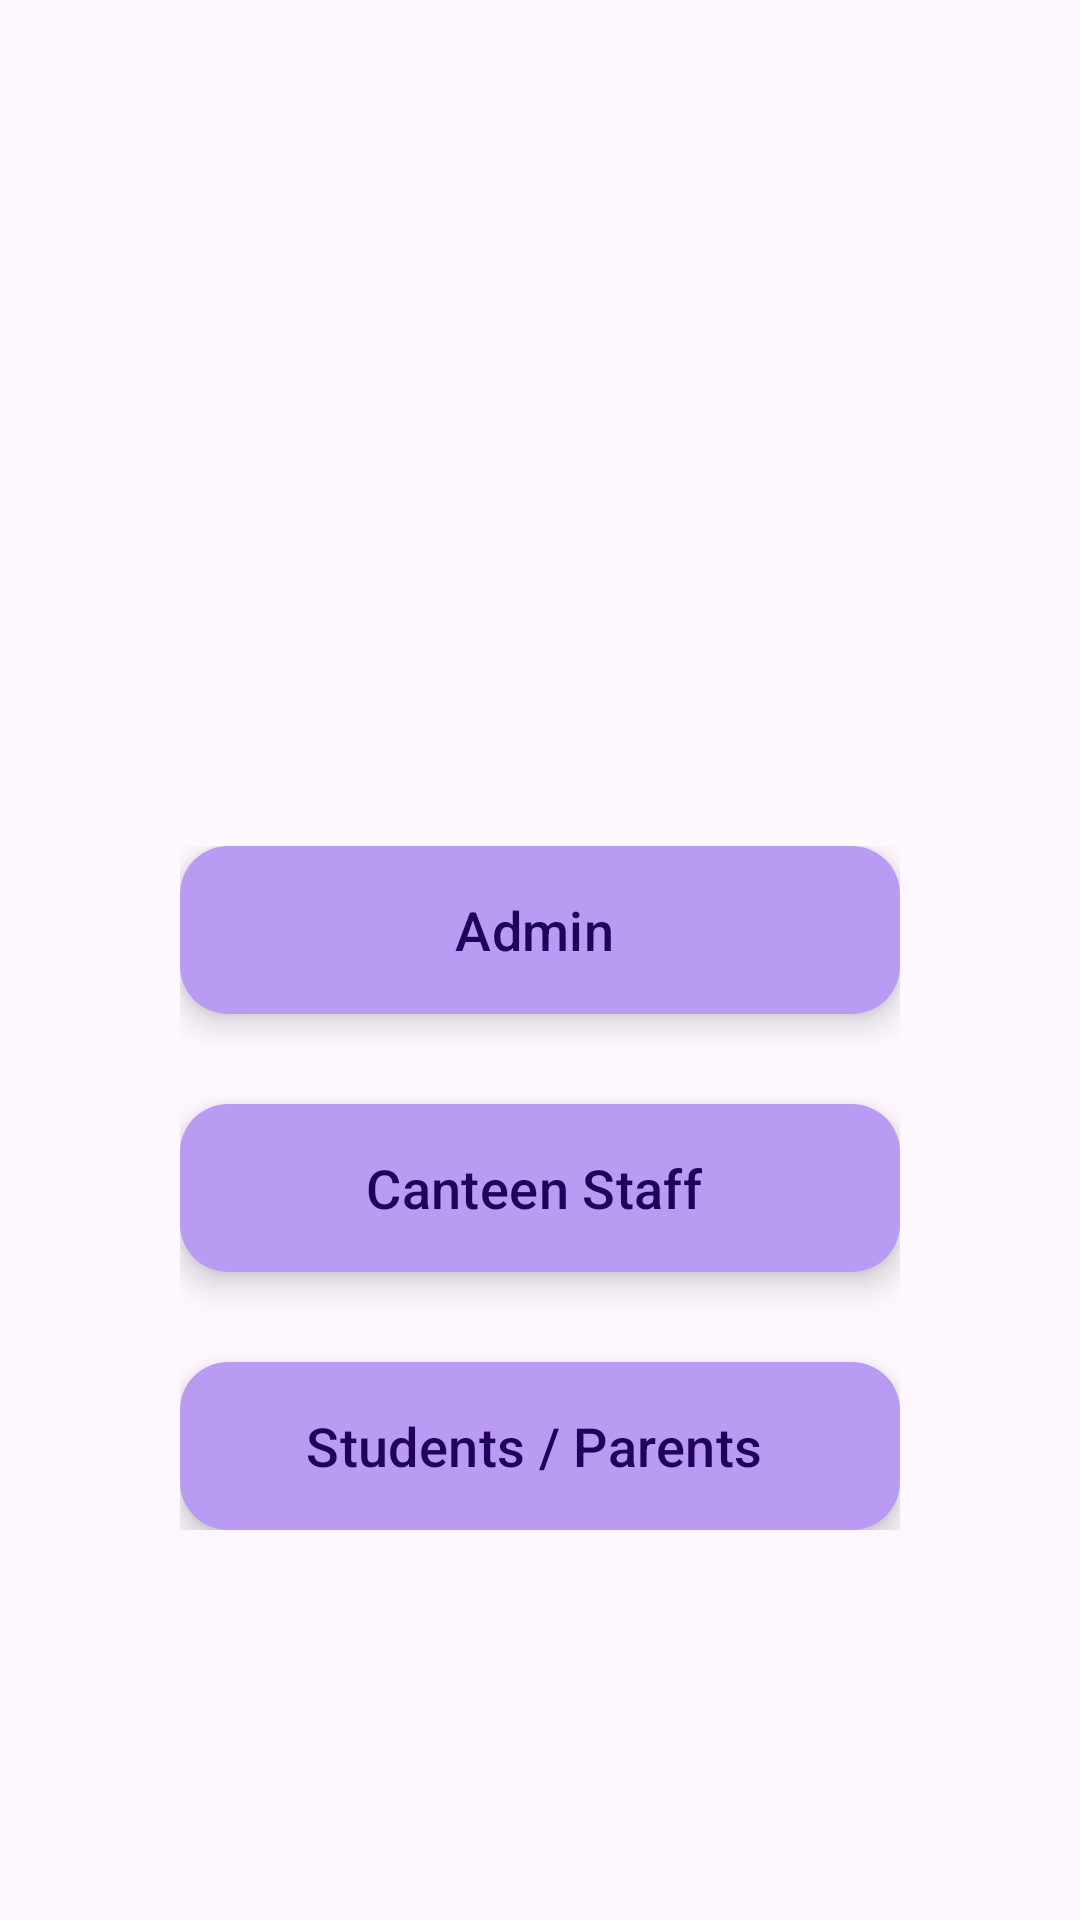

The Android layout XML behind this screen, and the referenced resources:
<!-- AndroidManifest.xml: application theme Theme.FMA -->
<!-- res/layout/login_selection_fragment.xml -->
<?xml version="1.0" encoding="utf-8"?>
<androidx.constraintlayout.widget.ConstraintLayout xmlns:android="http://schemas.android.com/apk/res/android"
    xmlns:app="http://schemas.android.com/apk/res-auto"
    xmlns:tools="http://schemas.android.com/tools"
    android:layout_width="match_parent"
    android:layout_height="match_parent"
    android:paddingHorizontal="60dp"
    android:paddingVertical="130dp">

    <ImageView
        android:id="@+id/imageView"
        android:layout_width="0dp"
        android:layout_height="0dp"
        android:layout_marginBottom="32dp"
        app:layout_constraintBottom_toTopOf="@+id/linearLayout"
        app:layout_constraintEnd_toEndOf="parent"
        app:layout_constraintStart_toStartOf="parent"
        app:layout_constraintTop_toTopOf="parent"
        app:layout_constraintVertical_chainStyle="packed"
        tools:srcCompat="@tools:sample/avatars" />

    <LinearLayout
        android:id="@+id/linearLayout"
        android:layout_width="0dp"
        android:layout_height="wrap_content"
        android:orientation="vertical"
        app:layout_constraintBottom_toBottomOf="parent"
        app:layout_constraintEnd_toEndOf="parent"
        app:layout_constraintHorizontal_bias="0.5"
        app:layout_constraintStart_toStartOf="parent"
        app:layout_constraintTop_toBottomOf="@+id/imageView">

        <com.google.android.material.floatingactionbutton.ExtendedFloatingActionButton
            android:id="@+id/button"
            android:layout_width="match_parent"
            android:layout_height="wrap_content"
            android:layout_marginBottom="30dp"
            android:text="@string/admin_btn"
            android:textSize="18sp"
            app:backgroundTint="@color/light_purple" />

        <com.google.android.material.floatingactionbutton.ExtendedFloatingActionButton
            android:id="@+id/button2"
            android:layout_width="match_parent"
            android:layout_height="wrap_content"
            android:layout_marginBottom="30dp"
            android:text="@string/canteen_staff_btn"
            android:textSize="18sp"
            app:backgroundTint="@color/light_purple" />

        <com.google.android.material.floatingactionbutton.ExtendedFloatingActionButton
            android:id="@+id/button3"
            android:layout_width="match_parent"
            android:layout_height="wrap_content"
            android:text="@string/students_parents_btn"
            android:textSize="18sp"
            app:backgroundTint="@color/light_purple" />
    </LinearLayout>
</androidx.constraintlayout.widget.ConstraintLayout>
<!-- resources referenced by this layout -->
<resources>
  <color name="light_purple">#BA9BF3</color>
  <string name="admin_btn">Admin</string>
  <string name="canteen_staff_btn">Canteen Staff</string>
  <string name="students_parents_btn">Students / Parents</string>
  <style name="Theme.FMA" parent="Base.Theme.FMA" />
  <style name="Base.Theme.FMA" parent="Theme.Material3.DayNight.NoActionBar">
          
  
           <item name="colorPrimaryContainer">@color/light_purple</item>
      </style>
</resources>
